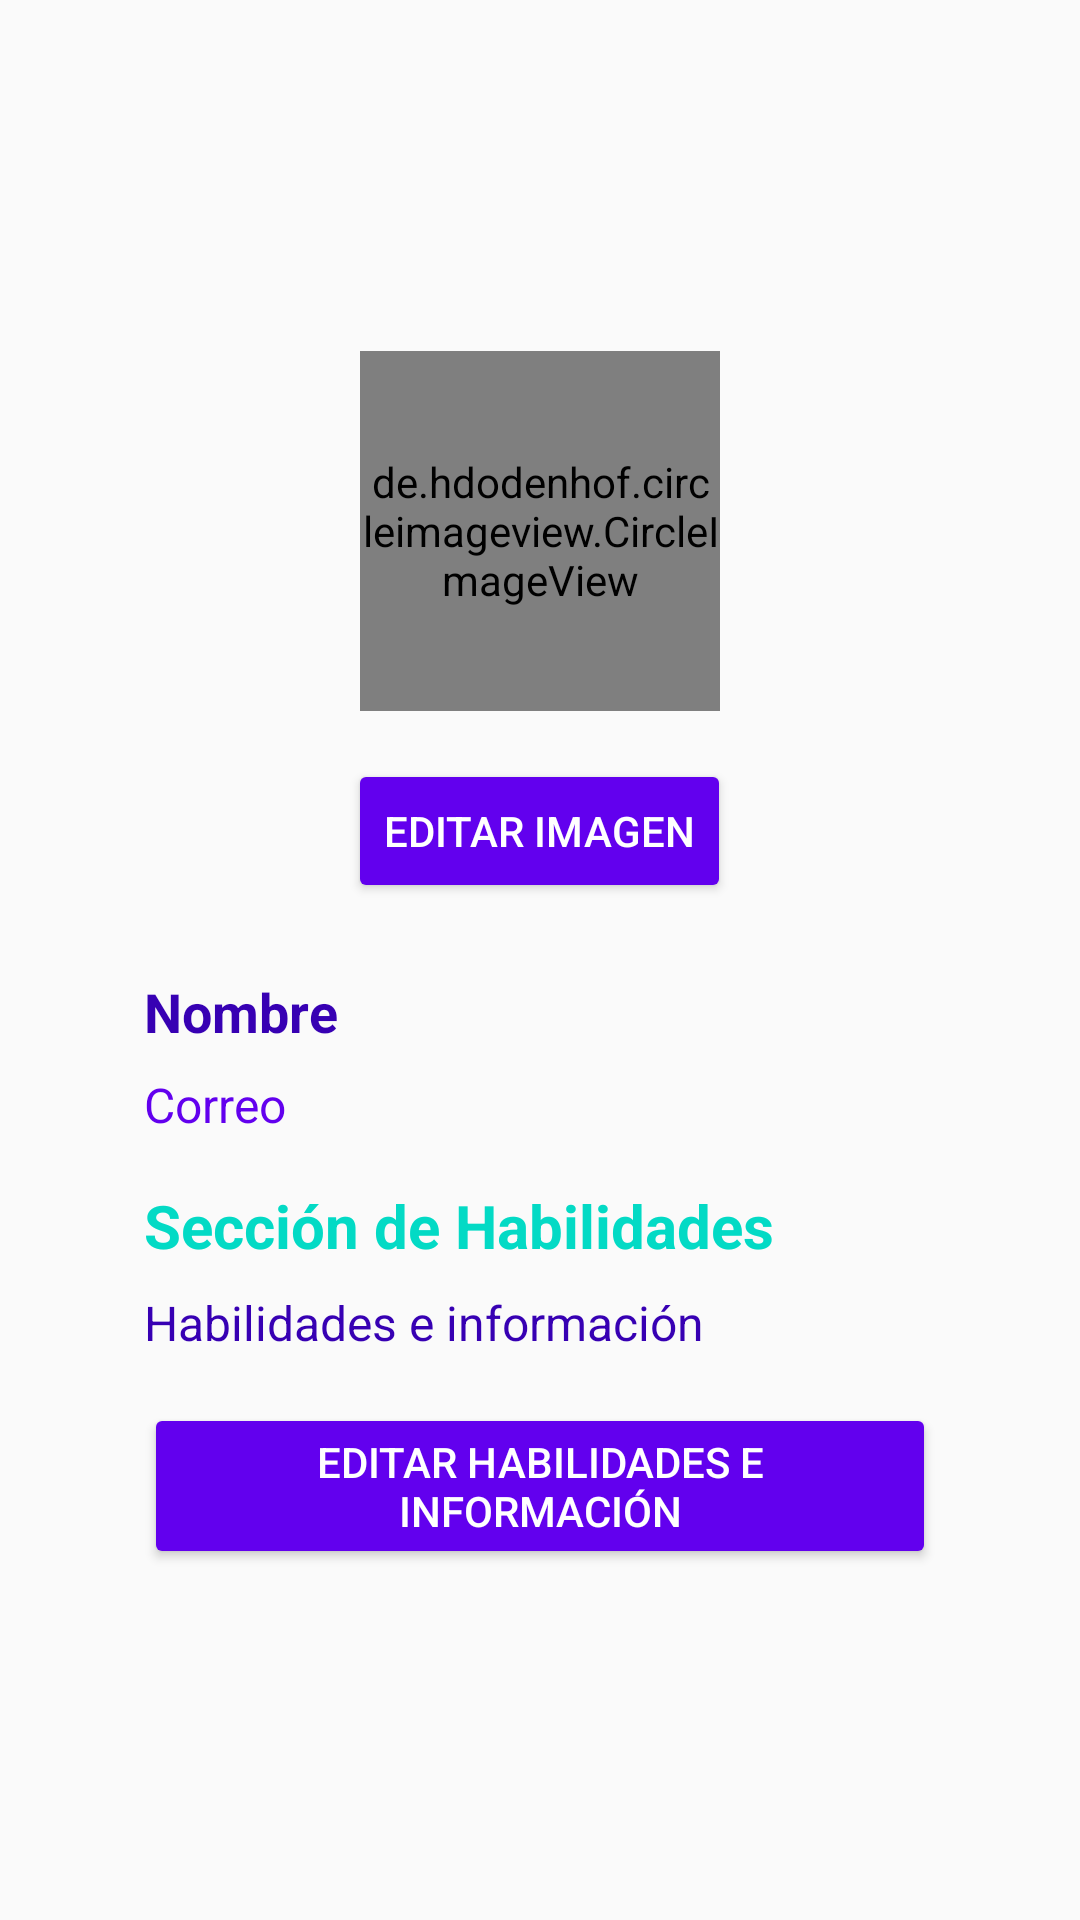

This screen was rendered from an Android layout file. Write that file and the resources it references.
<!-- AndroidManifest.xml: application theme Theme.AppCompat.DayNight.NoActionBar -->
<!-- res/layout/perfil.xml -->
<?xml version="1.0" encoding="utf-8"?>
<ScrollView xmlns:android="http://schemas.android.com/apk/res/android"
    android:layout_width="match_parent"
    android:layout_height="match_parent"
    android:background="?android:attr/windowBackground"
    android:padding="16dp">

    <LinearLayout
        android:layout_width="match_parent"
        android:layout_height="wrap_content"
        android:orientation="vertical"
        android:padding="16dp"
        android:background="@drawable/background_card"
        android:elevation="4dp"
        android:layout_margin="16dp"
        android:layout_gravity="center">

        <de.hdodenhof.circleimageview.CircleImageView
            android:id="@+id/profileImageView"
            android:layout_width="120dp"
            android:layout_height="120dp"
            android:layout_gravity="center_horizontal"
            android:src="@drawable/logo1"
            android:layout_marginBottom="16dp" />

        <Button
            android:id="@+id/editImageButton"
            android:layout_width="wrap_content"
            android:layout_height="wrap_content"
            android:layout_gravity="center_horizontal"
            android:text="Editar imagen"
            android:textColor="@color/white"
            android:backgroundTint="@color/colorPrimary"
            android:layout_marginBottom="24dp" />

        <TextView
            android:id="@+id/nameTextView"
            android:layout_width="match_parent"
            android:layout_height="wrap_content"
            android:text="Nombre"
            android:textSize="18sp"
            android:textColor="@color/colorPrimaryDark"
            android:layout_marginBottom="8dp"
            android:textStyle="bold" />

        <TextView
            android:id="@+id/emailTextView"
            android:layout_width="match_parent"
            android:layout_height="wrap_content"
            android:text="Correo"
            android:textSize="16sp"
            android:textColor="@color/colorPrimary"
            android:layout_marginBottom="16dp" />

        <TextView
            android:layout_width="match_parent"
            android:layout_height="wrap_content"
            android:text="Sección de Habilidades"
            android:textSize="20sp"
            android:textColor="@color/colorAccent"
            android:textStyle="bold"
            android:layout_marginBottom="8dp" />

        <TextView
            android:id="@+id/skillsTextView"
            android:layout_width="wrap_content"
            android:layout_height="wrap_content"
            android:text="Habilidades e información"
            android:textSize="16sp"
            android:textColor="@color/colorPrimaryDark"
            android:layout_marginBottom="16dp" />

        <Button
            android:id="@+id/editSkillsButton"
            android:layout_width="match_parent"
            android:layout_height="wrap_content"
            android:text="Editar habilidades e información"
            android:textColor="@color/white"
            android:backgroundTint="@color/colorPrimary" />

    </LinearLayout>
</ScrollView>
<!-- resources referenced by this layout -->
<resources>
  <color name="colorAccent">#03DAC5</color>
  <color name="colorPrimary">#6200EE</color>
  <color name="colorPrimaryDark">#3700B3</color>
  <color name="white">#FFFFFFFF</color>
  <!-- drawable logo1: png bitmap (drawable, 34969 bytes) -->
</resources>
